Run: headless pygame with SDL's dummy video driver; simulated clock (each Clock.tick advances the game by its frame time, no real sleeping); random seed 0; keys injected as events and as key.get_pressed() state; no mouse input.
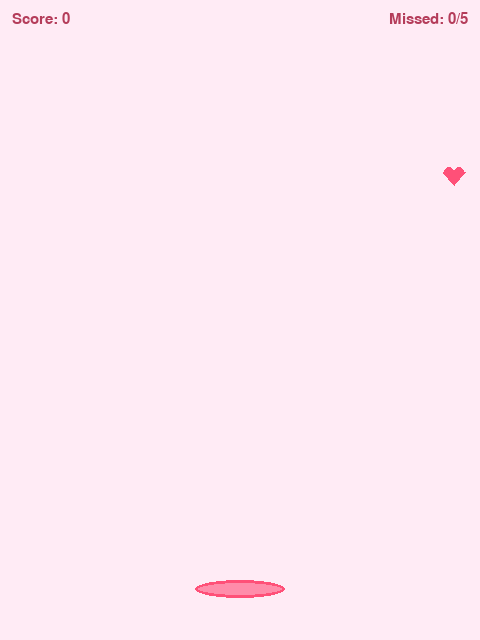
Frame 1 of 4 · flips 1–60 · no input
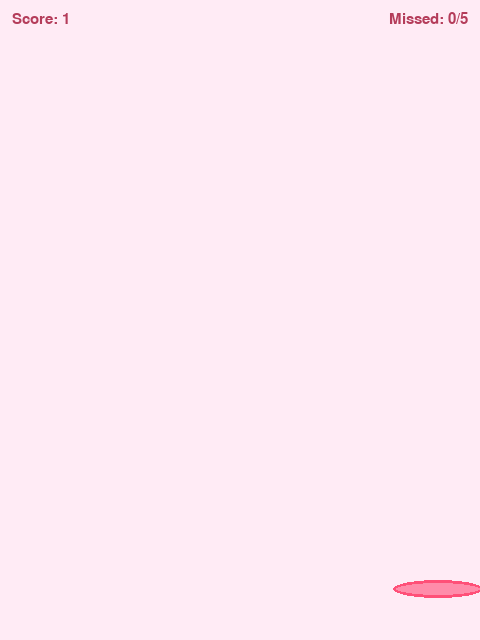
Frame 2 of 4 · flips 61–180 · tapped SPACE, RETURN · held RIGHT (→), D
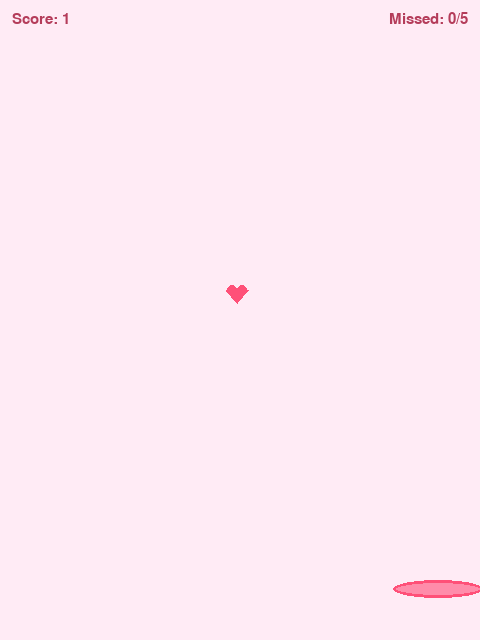
Frame 3 of 4 · flips 181–300 · held DOWN (↓), S
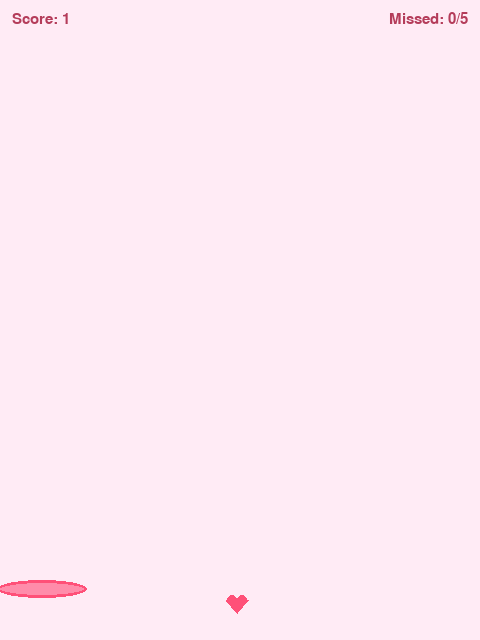
Frame 4 of 4 · flips 301–420 · held LEFT (←), A, UP (↑), W

The pygame program that drew these frames:

import pygame
import random
import sys

def quit_game():
    pygame.quit()
    sys.exit()

def draw_heart(surface, color, cx, cy, size=20):
    r = size // 2
    pygame.draw.circle(surface, color, (cx - r // 2, cy - r // 4), r // 2)
    pygame.draw.circle(surface, color, (cx + r // 2, cy - r // 4), r // 2)
    points = [
        (cx - r, cy - r // 4),
        (cx + r, cy - r // 4),
        (cx,     cy + r),
    ]
    pygame.draw.polygon(surface, color, points)


class Heart:
    SIZE = 22

    def __init__(self, width, height):
        self.width  = width
        self.height = height
        self.reset()

    def reset(self):
        self.x     = random.randint(self.SIZE, self.width - self.SIZE)
        self.y     = -self.SIZE
        self.speed = random.uniform(2.5, 4.5)

    def update(self):
        self.y += self.speed

    def draw(self, surface):
        draw_heart(surface, (255, 80, 120), self.x, int(self.y), self.SIZE)

    def is_off_screen(self):
        return self.y > self.height + self.SIZE

    def get_rect(self):
        s = self.SIZE
        return pygame.Rect(self.x - s, self.y - s, s * 2, s * 2)


class Catcher:
    W     = 90
    H     = 18
    SPEED = 6

    def __init__(self, screen_width, screen_height):
        self.sw = screen_width
        self.x  = screen_width  // 2 - self.W // 2
        self.y  = screen_height - 60

    def update(self, keys):
        if keys[pygame.K_LEFT]  and self.x > 0:
            self.x -= self.SPEED
        if keys[pygame.K_RIGHT] and self.x + self.W < self.sw:
            self.x += self.SPEED

    def draw(self, surface):
        r = self.get_rect()
        pygame.draw.ellipse(surface, (255, 140, 170), r)
        pygame.draw.ellipse(surface, (255, 80, 120),  r, 3)

    def get_rect(self):
        return pygame.Rect(self.x, self.y, self.W, self.H)


def main():
    pygame.init()

    WIDTH, HEIGHT = 480, 640
    screen = pygame.display.set_mode((WIDTH, HEIGHT))
    pygame.display.set_caption("Catch My Heart")
    clock = pygame.time.Clock()

    BG_COLOR   = (255, 235, 245)
    TEXT_COLOR = (180, 60, 90)

    font_big   = pygame.font.SysFont("Georgia", 36, bold=True)
    font_small = pygame.font.SysFont("Georgia", 22)

    heart   = Heart(WIDTH, HEIGHT)
    catcher = Catcher(WIDTH, HEIGHT)

    score    = 0
    missed   = 0
    MAX_MISS = 5

    while True:
        clock.tick(60)

        for event in pygame.event.get():
            if event.type == pygame.QUIT:
                quit_game()
            if event.type == pygame.KEYDOWN and event.key == pygame.K_ESCAPE:
                quit_game()

        keys = pygame.key.get_pressed()
        catcher.update(keys)
        heart.update()

        if catcher.get_rect().colliderect(heart.get_rect()):
            score += 1
            heart.reset()

        if heart.is_off_screen():
            missed += 1
            heart.reset()

        # Game over screen
        if missed >= MAX_MISS:
            screen.fill(BG_COLOR)
            m1 = font_big.render("Game Over!", True, TEXT_COLOR)
            m2 = font_small.render(f"You caught {score} hearts!", True, TEXT_COLOR)
            m3 = font_small.render("Press ESC to quit", True, TEXT_COLOR)
            screen.blit(m1, m1.get_rect(center=(WIDTH // 2, HEIGHT // 2 - 50)))
            screen.blit(m2, m2.get_rect(center=(WIDTH // 2, HEIGHT // 2 + 10)))
            screen.blit(m3, m3.get_rect(center=(WIDTH // 2, HEIGHT // 2 + 50)))
            pygame.display.flip()
            clock.tick(60)
            continue

        # Draw
        screen.fill(BG_COLOR)
        heart.draw(screen)
        catcher.draw(screen)

        score_text  = font_small.render(f"Score: {score}",        True, TEXT_COLOR)
        missed_text = font_small.render(f"Missed: {missed}/{MAX_MISS}", True, TEXT_COLOR)
        screen.blit(score_text,  (12, 12))
        screen.blit(missed_text, (WIDTH - missed_text.get_width() - 12, 12))

        pygame.display.flip()


if __name__ == "__main__":
    main()
